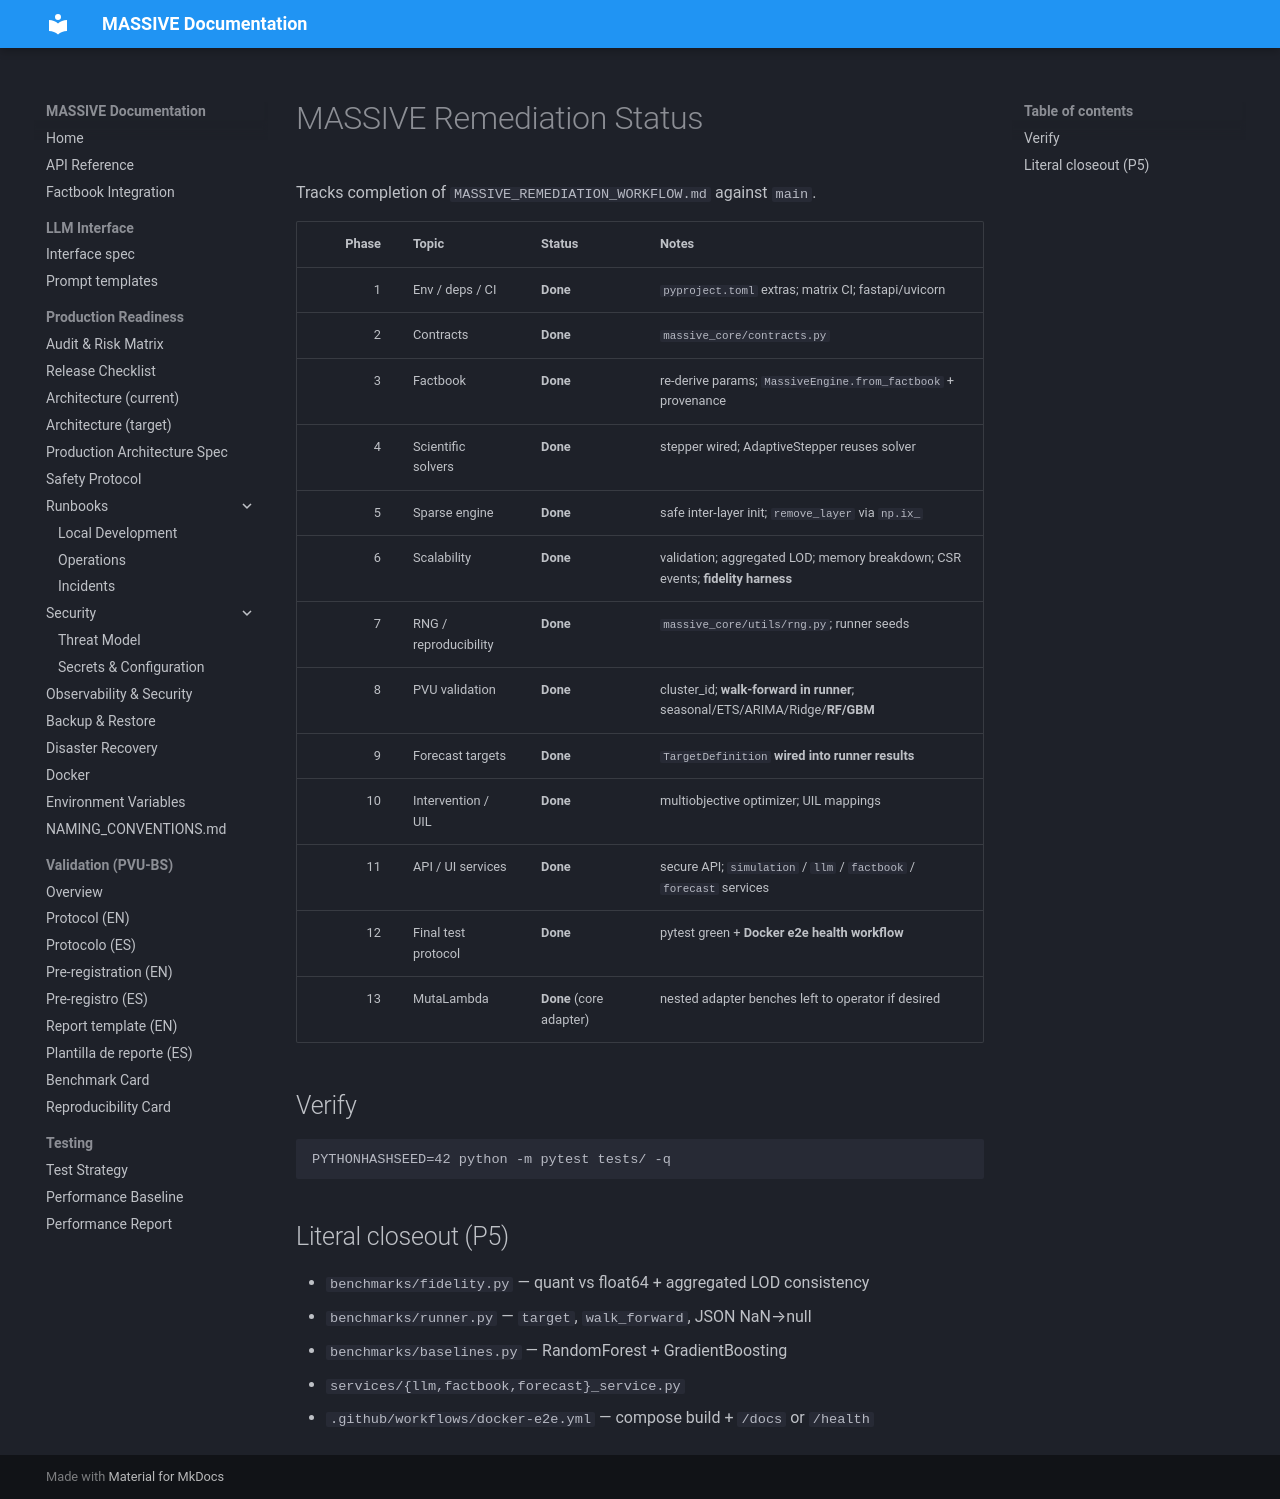

repository: Adlgr87/MASSIVE · page: archive/process/REMEDIATION_STATUS/index.html · generator: mkdocs

# MASSIVE Remediation Status

Tracks completion of `MASSIVE_REMEDIATION_WORKFLOW.md` against `main`.

| Phase | Topic | Status | Notes |
|------:|-------|--------|-------|
| 1 | Env / deps / CI | **Done** | `pyproject.toml` extras; matrix CI; fastapi/uvicorn |
| 2 | Contracts | **Done** | `massive_core/contracts.py` |
| 3 | Factbook | **Done** | re-derive params; `MassiveEngine.from_factbook` + provenance |
| 4 | Scientific solvers | **Done** | stepper wired; AdaptiveStepper reuses solver |
| 5 | Sparse engine | **Done** | safe inter-layer init; `remove_layer` via `np.ix_` |
| 6 | Scalability | **Done** | validation; aggregated LOD; memory breakdown; CSR events; **fidelity harness** |
| 7 | RNG / reproducibility | **Done** | `massive_core/utils/rng.py`; runner seeds |
| 8 | PVU validation | **Done** | cluster_id; **walk-forward in runner**; seasonal/ETS/ARIMA/Ridge/**RF/GBM** |
| 9 | Forecast targets | **Done** | `TargetDefinition` **wired into runner results** |
| 10 | Intervention / UIL | **Done** | multiobjective optimizer; UIL mappings |
| 11 | API / UI services | **Done** | secure API; `simulation` / `llm` / `factbook` / `forecast` services |
| 12 | Final test protocol | **Done** | pytest green + **Docker e2e health workflow** |
| 13 | MutaLambda | **Done** (core adapter) | nested adapter benches left to operator if desired |

## Verify

```bash
PYTHONHASHSEED=42 python -m pytest tests/ -q
```

## Literal closeout (P5)

- `benchmarks/fidelity.py` — quant vs float64 + aggregated LOD consistency
- `benchmarks/runner.py` — `target`, `walk_forward`, JSON NaN→null
- `benchmarks/baselines.py` — RandomForest + GradientBoosting
- `services/{llm,factbook,forecast}_service.py`
- `.github/workflows/docker-e2e.yml` — compose build + `/docs` or `/health`
